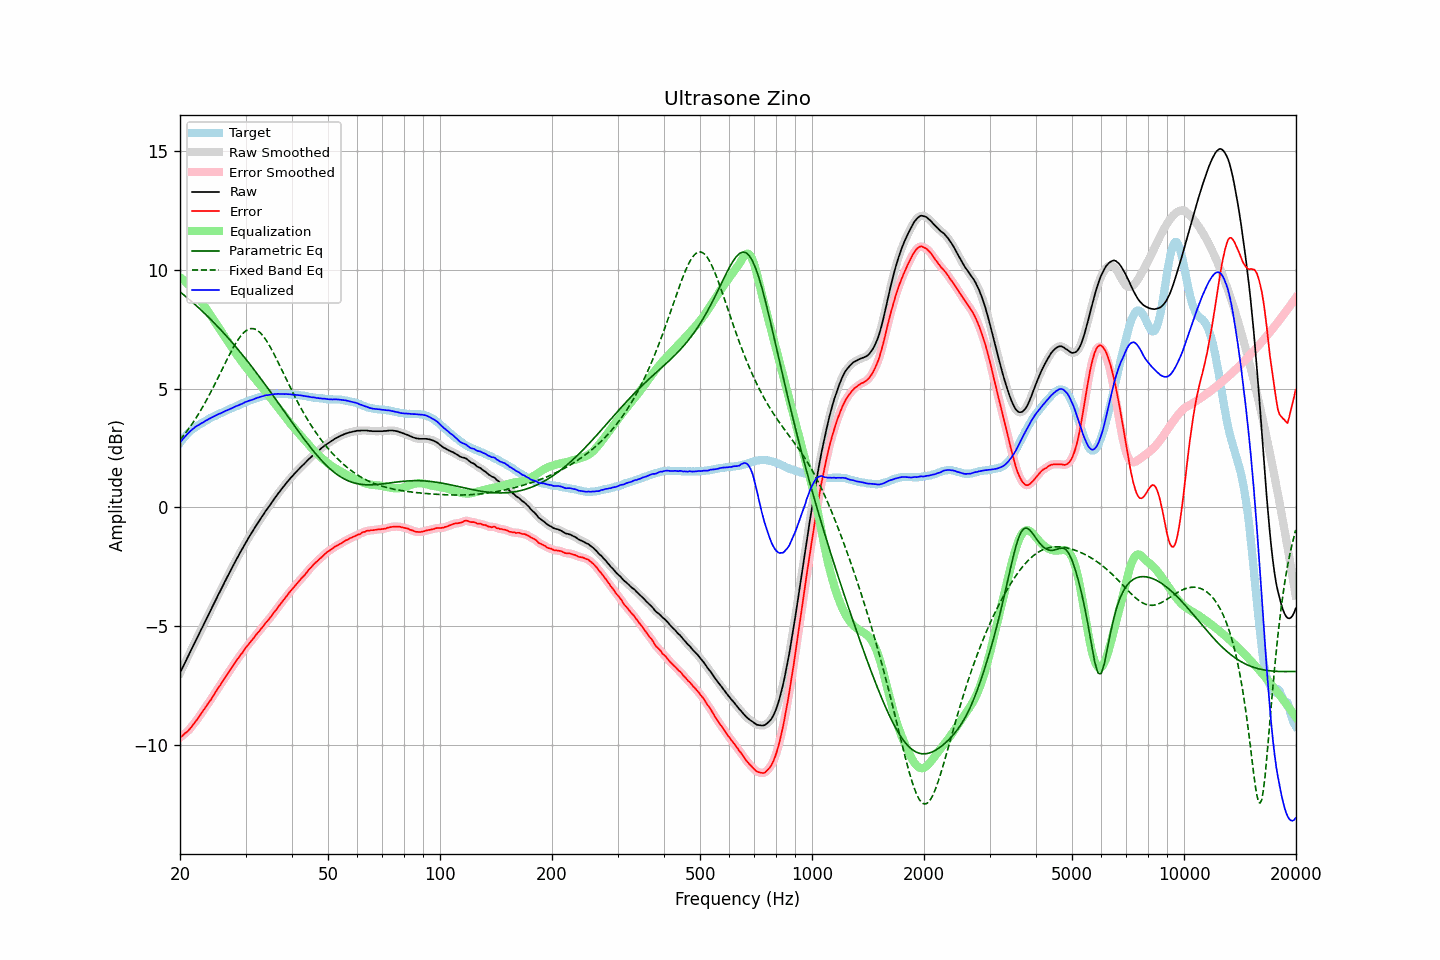

Values plotted in this chart, from the file beside it:
frequency, raw, error, smoothed, error_smoothed, equalization, parametric_eq, fixed_band_eq, equalized_raw, equalized_smoothed, target
20.00, -6.96, -9.67, -6.95, -9.67, 9.68, 9.06, 2.84, 2.72, 2.72, 2.72
20.20, -6.82, -9.62, -6.82, -9.62, 9.62, 9.01, 2.92, 2.81, 2.81, 2.81
20.40, -6.67, -9.56, -6.68, -9.57, 9.57, 8.95, 3.01, 2.90, 2.89, 2.89
20.61, -6.54, -9.50, -6.54, -9.51, 9.51, 8.90, 3.09, 2.97, 2.97, 2.96
20.81, -6.40, -9.45, -6.40, -9.45, 9.45, 8.84, 3.18, 3.04, 3.04, 3.05
21.02, -6.26, -9.39, -6.26, -9.39, 9.38, 8.79, 3.27, 3.11, 3.11, 3.13
21.23, -6.12, -9.31, -6.13, -9.32, 9.31, 8.73, 3.36, 3.18, 3.18, 3.19
21.44, -5.98, -9.23, -5.98, -9.23, 9.23, 8.67, 3.46, 3.25, 3.24, 3.25
21.66, -5.85, -9.15, -5.84, -9.14, 9.15, 8.61, 3.56, 3.30, 3.30, 3.30
21.87, -5.70, -9.05, -5.70, -9.06, 9.06, 8.55, 3.66, 3.36, 3.36, 3.35
22.09, -5.56, -8.96, -5.57, -8.97, 8.97, 8.49, 3.77, 3.41, 3.40, 3.40
22.31, -5.43, -8.88, -5.43, -8.88, 8.88, 8.43, 3.87, 3.44, 3.45, 3.45
22.54, -5.30, -8.79, -5.29, -8.78, 8.78, 8.37, 3.98, 3.48, 3.49, 3.49
22.76, -5.15, -8.68, -5.16, -8.69, 8.68, 8.31, 4.10, 3.53, 3.52, 3.53
22.99, -5.03, -8.58, -5.02, -8.58, 8.59, 8.24, 4.21, 3.56, 3.57, 3.56
23.22, -4.89, -8.48, -4.88, -8.48, 8.49, 8.18, 4.33, 3.60, 3.60, 3.60
23.45, -4.74, -8.38, -4.75, -8.38, 8.39, 8.11, 4.45, 3.65, 3.64, 3.64
23.69, -4.61, -8.29, -4.61, -8.29, 8.29, 8.05, 4.58, 3.68, 3.68, 3.68
23.92, -4.46, -8.18, -4.47, -8.19, 8.19, 7.98, 4.70, 3.72, 3.72, 3.72
24.16, -4.33, -8.10, -4.33, -8.09, 8.09, 7.91, 4.83, 3.75, 3.76, 3.77
24.40, -4.19, -7.99, -4.19, -7.99, 7.98, 7.84, 4.96, 3.79, 3.79, 3.80
24.65, -4.06, -7.88, -4.06, -7.88, 7.88, 7.78, 5.09, 3.83, 3.82, 3.82
24.89, -3.92, -7.77, -3.92, -7.77, 7.78, 7.71, 5.23, 3.86, 3.86, 3.85
25.14, -3.78, -7.67, -3.78, -7.67, 7.67, 7.64, 5.36, 3.89, 3.89, 3.89
25.39, -3.64, -7.56, -3.65, -7.57, 7.57, 7.56, 5.50, 3.93, 3.92, 3.92
25.65, -3.52, -7.48, -3.51, -7.47, 7.46, 7.49, 5.64, 3.95, 3.95, 3.96
25.91, -3.38, -7.36, -3.38, -7.36, 7.36, 7.42, 5.78, 3.98, 3.98, 3.98
26.16, -3.24, -7.25, -3.24, -7.26, 7.26, 7.35, 5.91, 4.02, 4.02, 4.01
26.43, -3.11, -7.16, -3.11, -7.15, 7.16, 7.27, 6.05, 4.05, 4.05, 4.05
26.69, -2.98, -7.05, -2.98, -7.06, 7.05, 7.20, 6.19, 4.08, 4.08, 4.08
26.96, -2.85, -6.96, -2.85, -6.96, 6.95, 7.12, 6.32, 4.11, 4.11, 4.11
27.23, -2.72, -6.86, -2.72, -6.85, 6.85, 7.04, 6.45, 4.13, 4.13, 4.14
27.50, -2.59, -6.76, -2.59, -6.75, 6.75, 6.97, 6.58, 4.16, 4.16, 4.17
27.77, -2.45, -6.64, -2.45, -6.65, 6.65, 6.89, 6.70, 4.20, 4.20, 4.19
28.05, -2.32, -6.55, -2.32, -6.55, 6.55, 6.81, 6.82, 4.23, 4.23, 4.23
28.33, -2.19, -6.44, -2.20, -6.45, 6.45, 6.73, 6.93, 4.26, 4.26, 4.25
28.62, -2.08, -6.36, -2.07, -6.35, 6.36, 6.65, 7.04, 4.28, 4.29, 4.28
28.90, -1.94, -6.26, -1.95, -6.26, 6.26, 6.57, 7.14, 4.32, 4.31, 4.32
29.19, -1.82, -6.16, -1.82, -6.17, 6.17, 6.48, 7.23, 4.34, 4.34, 4.34
29.48, -1.70, -6.09, -1.70, -6.08, 6.07, 6.40, 7.30, 4.37, 4.38, 4.39
29.78, -1.58, -5.98, -1.58, -5.98, 5.98, 6.32, 7.37, 4.41, 4.41, 4.40
30.08, -1.46, -5.89, -1.46, -5.89, 5.90, 6.23, 7.42, 4.44, 4.44, 4.43
30.38, -1.35, -5.81, -1.34, -5.80, 5.81, 6.15, 7.47, 4.46, 4.46, 4.46
30.68, -1.24, -5.72, -1.24, -5.72, 5.72, 6.06, 7.50, 4.49, 4.49, 4.49
30.99, -1.13, -5.64, -1.13, -5.64, 5.64, 5.97, 7.52, 4.51, 4.51, 4.51
31.30, -1.03, -5.56, -1.02, -5.56, 5.55, 5.89, 7.52, 4.53, 4.53, 4.53
31.61, -0.92, -5.47, -0.91, -5.47, 5.47, 5.80, 7.51, 4.55, 4.55, 4.56
31.93, -0.81, -5.39, -0.81, -5.39, 5.39, 5.71, 7.48, 4.58, 4.58, 4.58
32.24, -0.69, -5.29, -0.70, -5.30, 5.30, 5.62, 7.45, 4.61, 4.61, 4.60
32.57, -0.60, -5.23, -0.59, -5.22, 5.22, 5.53, 7.40, 4.62, 4.63, 4.63
32.89, -0.48, -5.13, -0.49, -5.14, 5.14, 5.44, 7.34, 4.65, 4.65, 4.65
33.22, -0.38, -5.05, -0.38, -5.05, 5.05, 5.35, 7.26, 4.67, 4.67, 4.67
33.55, -0.28, -4.97, -0.28, -4.97, 4.97, 5.26, 7.18, 4.69, 4.69, 4.69
33.89, -0.18, -4.87, -0.18, -4.89, 4.89, 5.16, 7.09, 4.71, 4.71, 4.70
34.23, -0.09, -4.81, -0.09, -4.80, 4.80, 5.07, 6.99, 4.72, 4.72, 4.72
34.57, 0.01, -4.72, 0.01, -4.72, 4.72, 4.98, 6.88, 4.72, 4.73, 4.73
34.92, 0.10, -4.64, 0.10, -4.64, 4.63, 4.88, 6.76, 4.74, 4.74, 4.74
35.27, 0.20, -4.56, 0.20, -4.55, 4.55, 4.79, 6.64, 4.75, 4.75, 4.76
35.62, 0.29, -4.46, 0.30, -4.46, 4.46, 4.69, 6.51, 4.75, 4.76, 4.75
35.97, 0.40, -4.36, 0.39, -4.37, 4.37, 4.60, 6.38, 4.77, 4.77, 4.76
... 635 more rows
